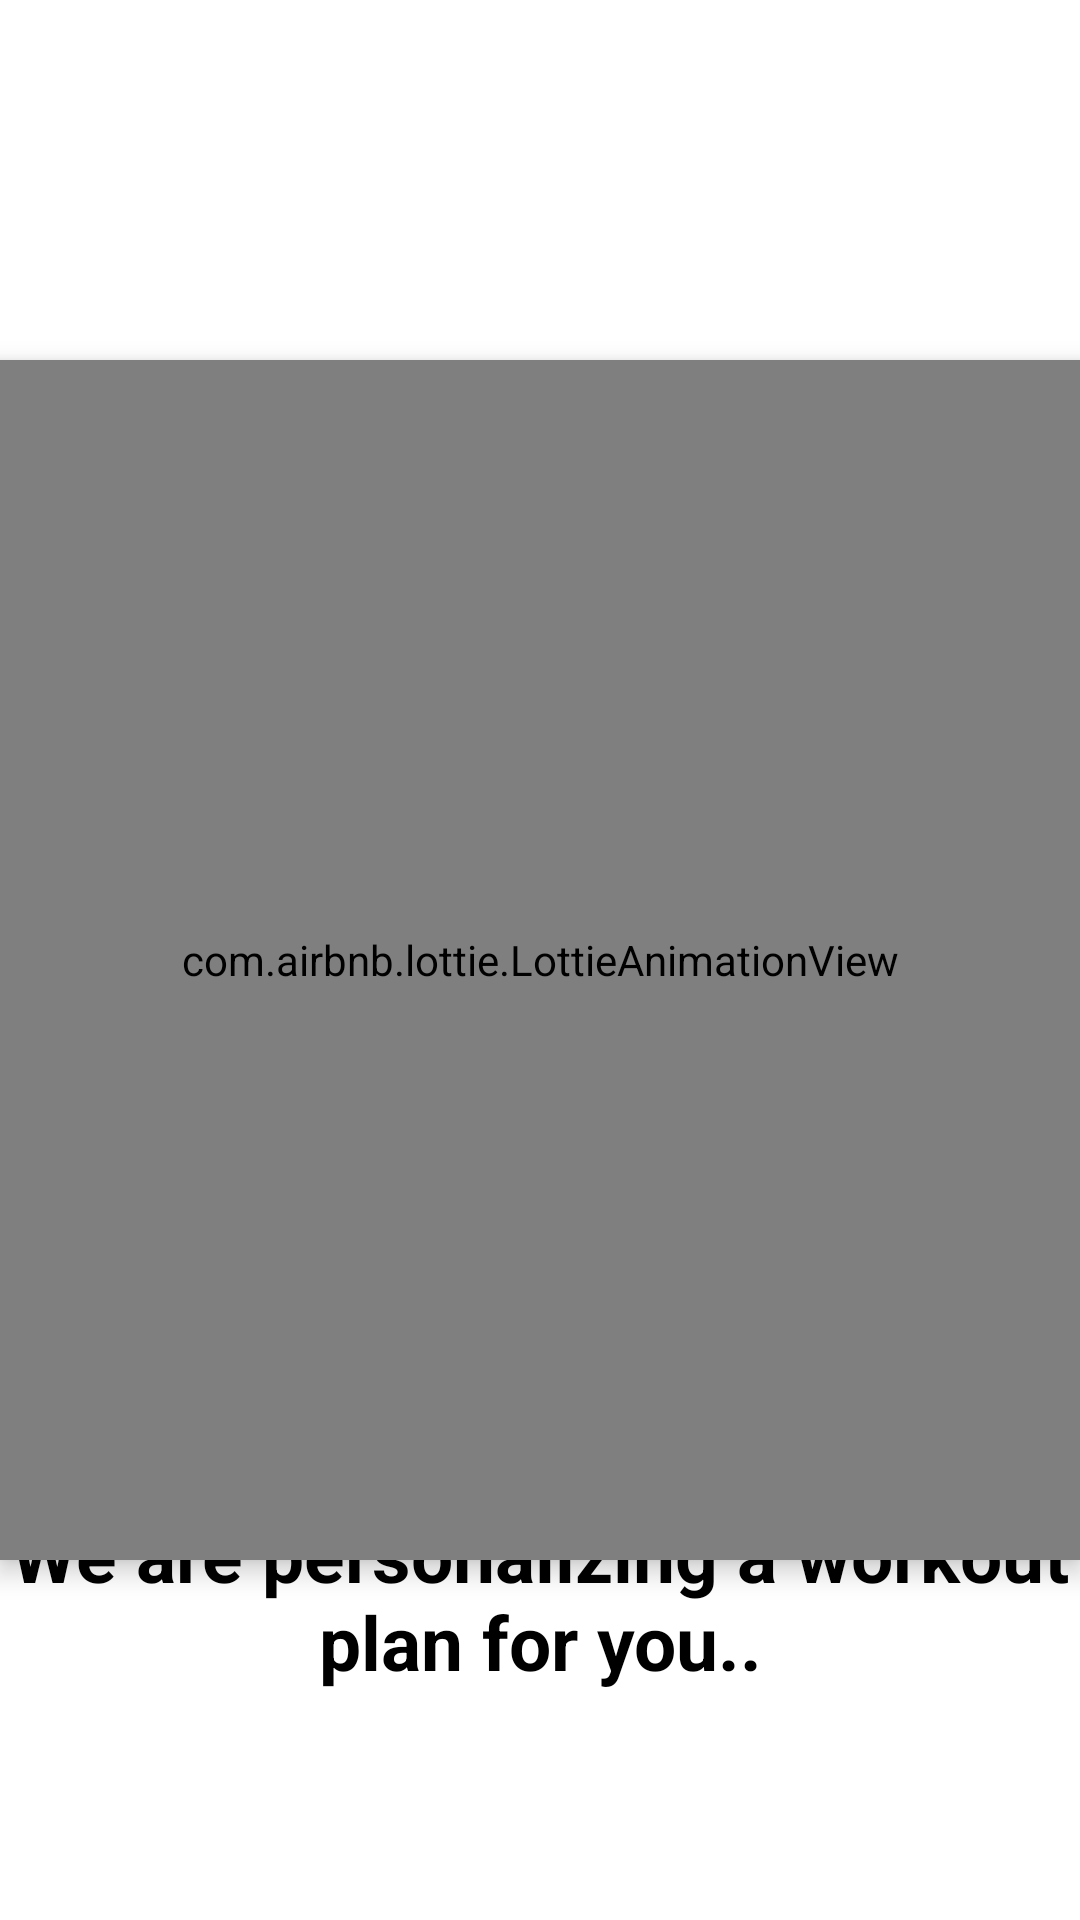

Reconstruct the res/layout file that produces this screen, plus the resources it refers to.
<!-- AndroidManifest.xml: application theme Theme.Swasth_sethu -->
<!-- res/layout/activity_generating.xml -->
<?xml version="1.0" encoding="utf-8"?>
<RelativeLayout xmlns:android="http://schemas.android.com/apk/res/android"
    xmlns:app="http://schemas.android.com/apk/res-auto"
    xmlns:tools="http://schemas.android.com/tools"
    android:layout_width="match_parent"
    android:layout_height="match_parent"
    tools:context=".Splash_screen">

    <TextView
        android:id="@+id/appname"
        android:layout_width="wrap_content"
        android:textAlignment="center"
        android:layout_height="wrap_content"
        android:layout_alignParentBottom="true"
        android:layout_marginTop="20dp"
        android:layout_marginBottom="76dp"
        android:text="We are personalizing a workout plan for you.."
        android:textColor="@color/black"
        android:textSize="25dp"
        android:textStyle="bold" />

    <com.airbnb.lottie.LottieAnimationView
        android:id="@+id/lott"
        android:layout_width="400dp"
        android:layout_height="400dp"
        android:layout_centerInParent="true"
        android:elevation="5dp"
        app:lottie_autoPlay="true"
        app:lottie_rawRes="@raw/progress" />

</RelativeLayout>
<!-- resources referenced by this layout -->
<resources>
  <style name="Theme.Swasth_sethu" parent="Theme.MaterialComponents.DayNight.NoActionBar">
          
          <item name="colorPrimary">@color/purple_500</item>
          <item name="colorPrimaryVariant">@color/purple_700</item>
          <item name="colorOnPrimary">@color/white</item>
          
          <item name="colorSecondary">@color/teal_200</item>
          <item name="colorSecondaryVariant">@color/teal_700</item>
          <item name="colorOnSecondary">@color/black</item>
          
          <item name="android:statusBarColor" tools:targetApi="21">?attr/colorPrimaryVariant</item>
          
      </style>
  <!-- not gathered from this repository: default colours our renderer supplied (Android Studio template values) -->
  <color name="purple_500">#FF6200EE</color>
  <color name="purple_700">#FF3700B3</color>
  <color name="teal_200">#FF03DAC5</color>
  <color name="teal_700">#FF018786</color>
  <color name="black">#FF000000</color>
  <color name="white">#FFFFFFFF</color>
</resources>
